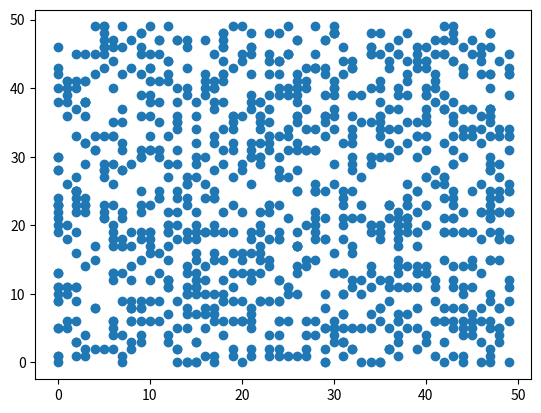

Python code for this plot:
import matplotlib.pyplot as plt
import numpy as np
import scipy.stats as stats
import pandas as pd

#plt.plot([1,2,3,4])
#plt.show()

#x= range(0,100)
#y=[v*v for v in x]
#plt.plot(x,y,'ro')
#plt.show()

#상관분석
np.random.seed(1)
x= np.random.randint(0,50,500)
y= x+np.random.normal(0,10,500)
print(np.corrcoef(x,y))

#plt.scatter(x,y)
#plt.show()

#음의 상관관계
x=np.random.randint(0,50,500)
y=100-x +np.random.normal(0,5,500)
np.corrcoef(x,y)
#plt.scatter(x,y)
#plt.show()

#상관관계가 약한 경우
x= np.random.randint(0,50,1000)
y= np.random.randint(0,50,1000)

np.corrcoef(x,y)

plt.scatter(x,y)
plt.show()

#데이터로 일원 분산분석
